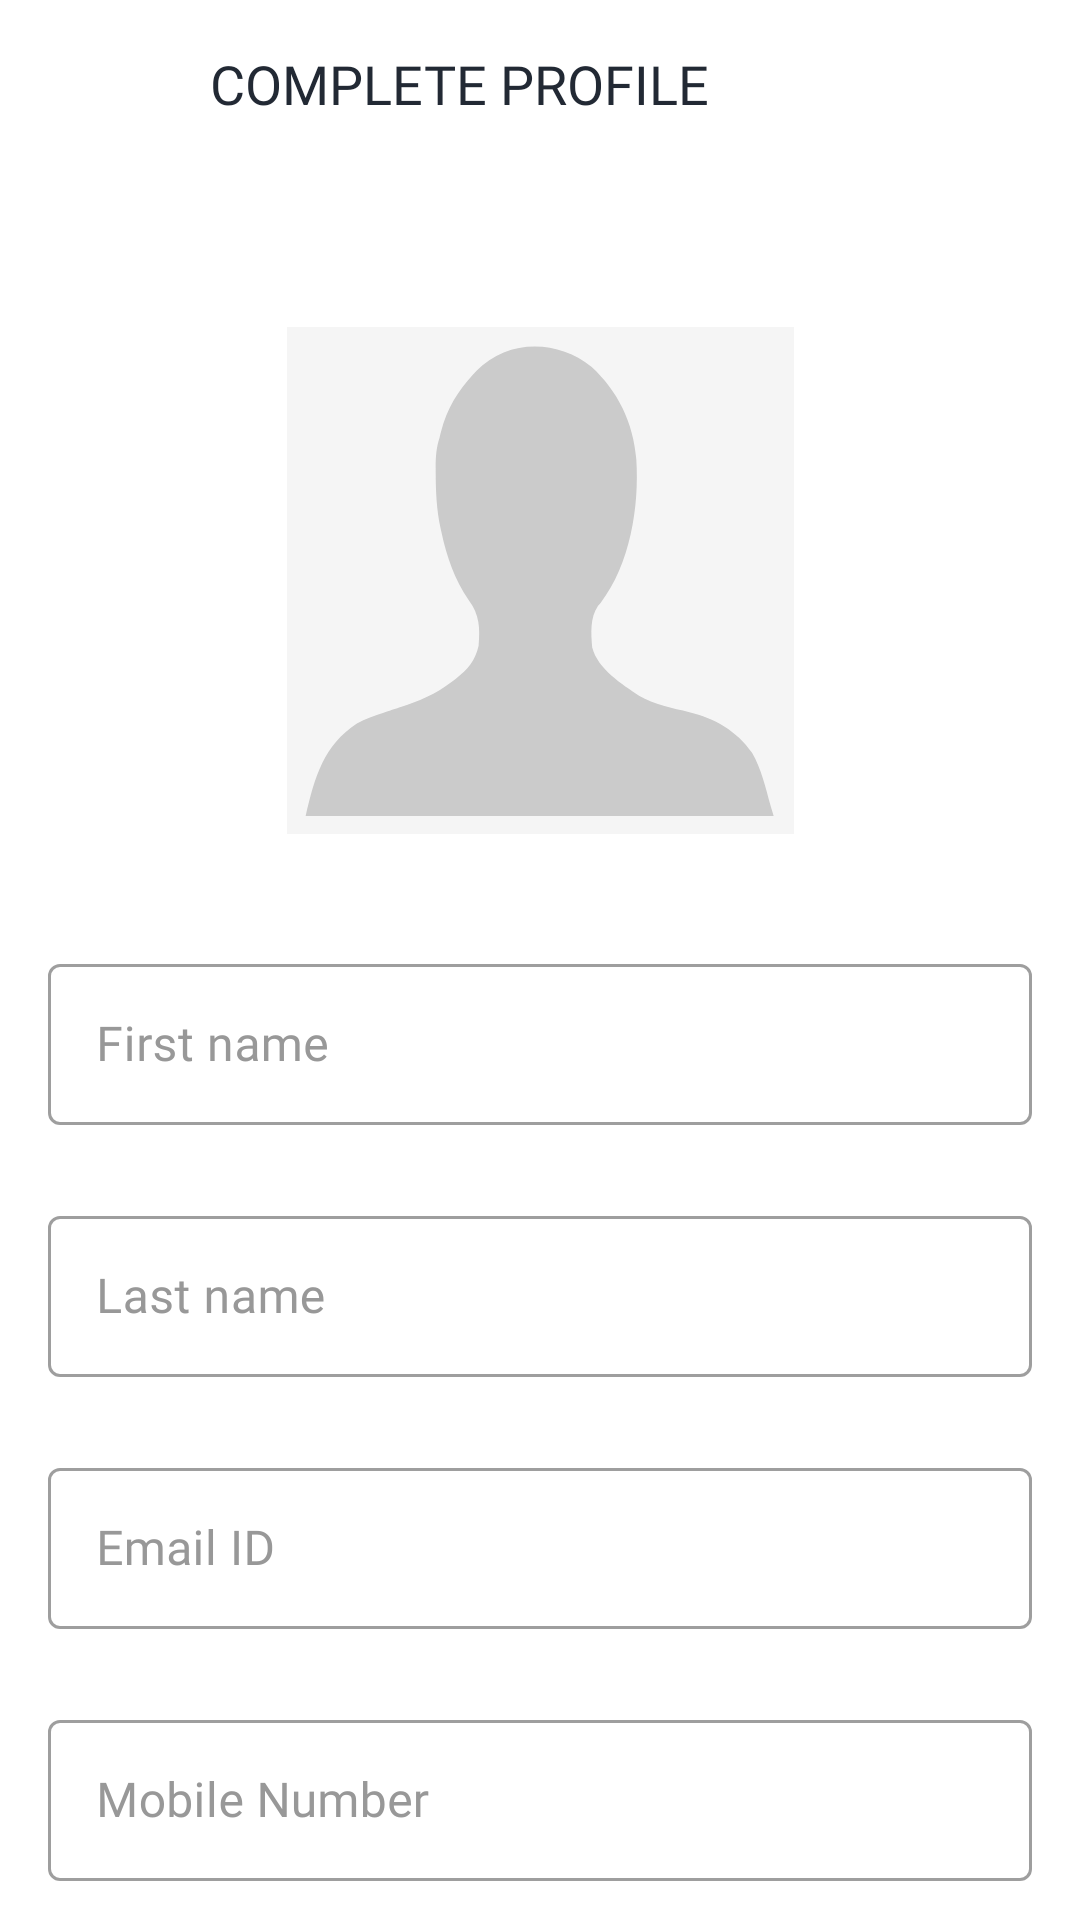

Android layout source for this screen:
<!-- AndroidManifest.xml: activity theme AppTheme.NoActionBar -->
<!-- res/layout/activity_user_profile.xml -->
<?xml version="1.0" encoding="utf-8"?>
<androidx.constraintlayout.widget.ConstraintLayout xmlns:android="http://schemas.android.com/apk/res/android"
    xmlns:app="http://schemas.android.com/apk/res-auto"
    xmlns:tools="http://schemas.android.com/tools"
    android:layout_width="match_parent"
    android:layout_height="match_parent"
    tools:context=".activities.UserProfileActivity">

    <androidx.appcompat.widget.Toolbar
        android:id="@+id/toolbar_user_profile_activity"
        android:layout_width="match_parent"
        android:layout_height="?attr/actionBarSize"
        app:layout_constraintEnd_toEndOf="parent"
        app:layout_constraintStart_toStartOf="parent"
        app:layout_constraintTop_toTopOf="parent">

        <TextView
            android:id="@+id/tv_title"
            android:layout_width="match_parent"
            android:layout_height="match_parent"
            android:gravity="center"
            android:paddingStart="@dimen/toolbar_title_paddingStart"
            android:paddingEnd="0dp"
            android:fontFamily="@font/sf_pro_text_bold"
            android:text="@string/complete_profile_title"
            android:textAllCaps="true"
            android:textColor="@color/colorPrimaryText"
            android:textSize="@dimen/toolbar_title_text_size" />

    </androidx.appcompat.widget.Toolbar>


    <ScrollView
        android:layout_width="match_parent"
        android:layout_height="0dp"
        android:fillViewport="true"
        android:scrollbars="none"
        app:layout_constraintBottom_toBottomOf="parent"
        app:layout_constraintEnd_toEndOf="parent"
        app:layout_constraintStart_toStartOf="parent"
        app:layout_constraintTop_toBottomOf="@id/toolbar_user_profile_activity">

        <androidx.constraintlayout.widget.ConstraintLayout
            android:layout_width="match_parent"
            android:layout_height="wrap_content">


            <FrameLayout
                android:id="@+id/fl_user_image"
                android:layout_width="@dimen/profile_user_image_height"
                android:layout_height="@dimen/profile_user_image_width"
                android:layout_marginTop="@dimen/profile_user_image_marginTop"
                app:layout_constraintEnd_toEndOf="parent"
                app:layout_constraintStart_toStartOf="parent"
                app:layout_constraintTop_toTopOf="parent">


                <ImageView
                    android:id="@+id/iv_user_photo"
                    android:layout_width="match_parent"
                    android:layout_height="match_parent"
                    android:layout_margin="@dimen/profile_user_photo_margin"
                    android:background="@drawable/user_image_background"
                    android:contentDescription="@string/content_description"
                    android:scaleType="fitXY"
                    android:src="@drawable/ic_user_placeholder__1_" />

            </FrameLayout>


            <com.google.android.material.textfield.TextInputLayout
                android:id="@+id/til_first_name"
                style="@style/Widget.MaterialComponents.TextInputLayout.OutlinedBox"
                android:layout_width="match_parent"
                android:layout_height="wrap_content"
                android:layout_marginStart="16dp"
                android:layout_marginTop="35dp"
                android:layout_marginEnd="16dp"
                android:hint="@string/hint_first_name"
                android:textColorHint="@color/colorSecondaryText"
                app:layout_constraintEnd_toEndOf="parent"
                app:layout_constraintStart_toStartOf="parent"
                app:layout_constraintTop_toBottomOf="@id/fl_user_image">

                <EditText
                    android:id="@+id/et_first_name"
                    android:layout_width="match_parent"
                    android:layout_height="wrap_content"
                    android:inputType="text"
                    android:fontFamily="@font/sf_pro_text_medium"
                    android:padding="@dimen/et_padding"
                    android:textColor="@color/colorPrimaryText"
                    android:textSize="@dimen/et_textSize" />
            </com.google.android.material.textfield.TextInputLayout>

            <com.google.android.material.textfield.TextInputLayout
                android:id="@+id/til_last_name"
                style="@style/Widget.MaterialComponents.TextInputLayout.OutlinedBox"
                android:layout_width="match_parent"
                android:layout_height="wrap_content"
                android:layout_marginStart="16dp"
                android:layout_marginTop="25dp"
                android:layout_marginEnd="16dp"
                android:hint="@string/hint_last_name"
                android:textColorHint="@color/colorSecondaryText"
                app:layout_constraintEnd_toEndOf="parent"
                app:layout_constraintStart_toStartOf="parent"
                app:layout_constraintTop_toBottomOf="@id/til_first_name">

                <EditText
                    android:id="@+id/et_last_name"
                    android:layout_width="match_parent"
                    android:layout_height="wrap_content"
                    android:inputType="text"
                    android:fontFamily="@font/sf_pro_text_medium"
                    android:padding="@dimen/et_padding"
                    android:textColor="@color/colorPrimaryText"
                    android:textSize="@dimen/et_textSize" />
            </com.google.android.material.textfield.TextInputLayout>

            <com.google.android.material.textfield.TextInputLayout
                android:id="@+id/til_email"
                style="@style/Widget.MaterialComponents.TextInputLayout.OutlinedBox"
                android:layout_width="match_parent"
                android:layout_height="wrap_content"
                android:layout_marginStart="16dp"
                android:layout_marginTop="25dp"
                android:layout_marginEnd="16dp"
                android:hint="@string/et_hint_email_id"
                android:textColorHint="@color/colorSecondaryText"
                app:layout_constraintEnd_toEndOf="parent"
                app:layout_constraintStart_toStartOf="parent"
                app:layout_constraintTop_toBottomOf="@id/til_last_name">

                <EditText
                    android:id="@+id/et_email"
                    android:layout_width="match_parent"
                    android:layout_height="wrap_content"
                    android:inputType="textEmailAddress"
                    android:padding="@dimen/et_padding"
                    android:fontFamily="@font/sf_pro_text_medium"
                    android:textColor="@color/colorPrimaryText"
                    android:textSize="@dimen/et_textSize" />
            </com.google.android.material.textfield.TextInputLayout>

            <com.google.android.material.textfield.TextInputLayout
                android:id="@+id/til_mobile_number"
                style="@style/Widget.MaterialComponents.TextInputLayout.OutlinedBox"
                android:layout_width="match_parent"
                android:layout_height="wrap_content"
                android:layout_marginStart="16dp"
                android:layout_marginTop="25dp"
                android:layout_marginEnd="16dp"
                android:hint="@string/et_hint_mobile_number"
                android:textColorHint="@color/colorSecondaryText"
                app:layout_constraintEnd_toEndOf="parent"
                app:layout_constraintStart_toStartOf="parent"
                app:layout_constraintTop_toBottomOf="@id/til_email">

                <EditText
                    android:id="@+id/et_mobile_number"
                    android:layout_width="match_parent"
                    android:layout_height="wrap_content"
                    android:inputType="phone"
                    android:fontFamily="@font/sf_pro_text_medium"
                    android:padding="@dimen/et_padding"
                    android:textColor="@color/colorPrimaryText"
                    android:textSize="@dimen/et_textSize" />
            </com.google.android.material.textfield.TextInputLayout>

            <RadioGroup
                android:id="@+id/rg_gender"
                android:layout_width="match_parent"
                android:layout_height="@dimen/profile_radio_button_height"
                android:layout_marginStart="16dp"
                android:layout_marginTop="25dp"
                android:layout_marginEnd="16dp"
                android:orientation="horizontal"
                app:layout_constraintBottom_toTopOf="@id/btn_submit"
                app:layout_constraintEnd_toEndOf="parent"
                app:layout_constraintStart_toStartOf="parent"
                app:layout_constraintTop_toBottomOf="@id/til_mobile_number">

                <RadioButton
                    android:id="@+id/rb_male"
                    android:layout_width="0dp"
                    android:layout_height="match_parent"
                    android:layout_marginEnd="@dimen/profile_radio_button_marginStartEnd"
                    android:layout_weight="1"
                    android:background="@drawable/drawable_gender_tab_selector"
                    android:button="@null"
                    android:fontFamily="@font/sf_pro_text_bold"
                    android:checked="true"
                    android:gravity="center"
                    android:text="@string/rb_lbl_male"
                    android:textColor="@drawable/drawable_gender_tab_text_color_selector"
                    android:textStyle="bold" />

                <RadioButton
                    android:id="@+id/rb_female"
                    android:layout_width="0dp"
                    android:layout_height="match_parent"
                    android:layout_marginStart="@dimen/profile_radio_button_marginStartEnd"
                    android:layout_weight="1"
                    android:fontFamily="@font/sf_pro_text_bold"
                    android:background="@drawable/drawable_gender_tab_selector"
                    android:button="@null"
                    android:gravity="center"
                    android:text="@string/rb_lbl_female"
                    android:textColor="@drawable/drawable_gender_tab_text_color_selector"
                    android:textStyle="bold" />
            </RadioGroup>


            <android.widget.Button
                android:id="@+id/btn_submit"
                android:layout_width="match_parent"
                android:layout_height="wrap_content"
                android:layout_gravity="center"
                android:layout_marginStart="16dp"
                android:layout_marginTop="30dp"
                android:layout_marginEnd="16dp"
                android:layout_marginBottom="20dp"
                android:fontFamily="@font/sf_pro_text_bold"
                android:background="@drawable/button_background"
                android:foreground="?attr/selectableItemBackground"
                android:gravity="center"
                android:paddingTop="@dimen/btn_padding"
                android:paddingBottom="@dimen/btn_padding"
                android:text="@string/btn_lbl_save"
                android:textColor="@android:color/white"
                android:textSize="@dimen/btn_textSize"
                app:layout_constraintBottom_toBottomOf="parent"
                app:layout_constraintEnd_toEndOf="parent"
                app:layout_constraintStart_toStartOf="parent"
                app:layout_constraintTop_toBottomOf="@id/rg_gender" />

        </androidx.constraintlayout.widget.ConstraintLayout>
    </ScrollView>

</androidx.constraintlayout.widget.ConstraintLayout>
    
<!-- resources referenced by this layout -->
<resources>
  <color name="colorPrimaryText">#222934</color>
  <color name="colorSecondaryText">#989898</color>
  <dimen name="btn_padding">8dp</dimen>
  <dimen name="btn_textSize">18sp</dimen>
  <dimen name="et_padding">16dp</dimen>
  <dimen name="et_textSize">16sp</dimen>
  <dimen name="profile_radio_button_height">40dp</dimen>
  <dimen name="profile_radio_button_marginStartEnd">3dp</dimen>
  <dimen name="profile_user_image_height">175dp</dimen>
  <dimen name="profile_user_image_marginTop">50dp</dimen>
  <dimen name="profile_user_image_width">175dp</dimen>
  <dimen name="profile_user_photo_margin">3dp</dimen>
  <dimen name="toolbar_title_paddingStart">-70dp</dimen>
  <dimen name="toolbar_title_text_size">18sp</dimen>
  <!-- drawable button_background (drawable) -->
  <?xml version="1.0" encoding="utf-8"?>
  <shape xmlns:android="http://schemas.android.com/apk/res/android"
      android:shape="rectangle">
  
      <gradient
          android:angle="360"
          android:endColor="@color/colorThemeOrange"
          android:startColor="@color/colorThemePink"
          android:type="linear"/>
  
          <corners android:radius="@dimen/button_background_radius"/>
  
  </shape>
  <!-- drawable ic_user_placeholder__1_ (drawable) -->
  <vector xmlns:android="http://schemas.android.com/apk/res/android"
      android:width="100dp"
      android:height="100dp"
      android:viewportWidth="299"
      android:viewportHeight="280">
    <path
        android:pathData="M0,0C98.67,0 197.34,0 299,0C299,92.4 299,184.8 299,280C200.33,280 101.66,280 0,280C0,187.6 0,95.2 0,0Z"
        android:fillColor="#F5F5F5"/>
    <path
        android:pathData="M179.7,22.04C195.13,35.42 204.17,52.55 206,73C207.84,99.63 202.25,130.86 185.13,152.13C184.57,152.75 184.02,153.37 183.45,154.01C178.63,160.65 179.32,169.21 180,177C183.41,189.17 197.62,197.13 207.6,203.71C216.53,208.65 227.42,210.62 237.33,212.7C251.79,215.8 265.4,223.09 274.25,235.13C279.73,243.94 282.24,254.5 285.2,264.36C285.77,266.25 286.38,268.13 287,270C195.92,270 104.84,270 11,270C16.36,248.57 21.6,231.04 41.21,219C46.17,216.22 51.58,214.64 57,213C58.33,212.59 59.66,212.18 60.98,211.77C61.66,211.56 62.33,211.35 63.02,211.13C63.69,210.92 64.37,210.72 65.06,210.5C65.73,210.29 66.41,210.08 67.1,209.87C77.96,206.48 87.7,202.67 97,196C97.97,195.32 98.95,194.64 99.95,193.94C106.61,188.96 111.06,184.23 113,176C113.91,166.23 113.52,158.97 107.31,151.06C98.67,139.32 94.21,127.04 91,113C90.83,112.3 90.67,111.6 90.5,110.88C88.23,100.88 87.73,91.05 87.69,80.81C87.68,79.65 87.68,78.49 87.67,77.3C87.72,71.45 88.06,66.52 90,61C90.27,59.98 90.54,58.95 90.82,57.89C94.41,45.1 100.66,35.38 110,26C110.81,25.16 110.81,25.16 111.64,24.29C130.32,6.46 159.65,6.9 179.7,22.04Z"
        android:fillColor="#CBCBCB"/>
  </vector>
  <string name="btn_lbl_save">Save</string>
  <string name="complete_profile_title">Complete Profile</string>
  <string name="content_description">image</string>
  <string name="et_hint_email_id">Email ID</string>
  <string name="et_hint_mobile_number">Mobile Number</string>
  <string name="hint_first_name">First name</string>
  <string name="hint_last_name">Last name</string>
  <string name="rb_lbl_female">FEMALE</string>
  <string name="rb_lbl_male">MALE</string>
  <style name="AppTheme.NoActionBar">
          <item name="windowActionBar">false</item>
          <item name="windowNoTitle">true</item>
      </style>
  <color name="colorThemeOrange">#F4442D</color>
  <color name="colorThemePink">#ED2173</color>
  <dimen name="button_background_radius">10dp</dimen>
</resources>
